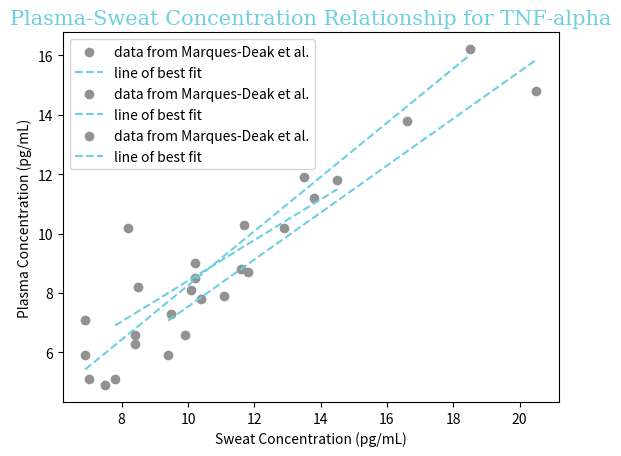

Python code for this plot:
from matplotlib import pyplot
import matplotlib.pyplot as plt
from scipy.optimize import curve_fit
from numpy import array

# determining the relationship between Sweat and Plasma Concentration for
# IL-1beta:


# Data for Sweat Concentration of IL-1b eyeballed from graph (source of
# error) in Marques-Deak, A.; Cizza, G.; Eskandari, F.; Torvik, S.;
# Christie, I.C.; Sternberg, E.M.; Philips, T.M. Measurement of cytokines
# in sweat patches and plasma in healthy women: Validation in a controlled
# study. Journal of Immunological Methods. 2006, 315, 99-109. DOI:
# 10.1016/j.jim.2006.07.011
il1bsweat = array([6.9, 6.9, 7, 7.5, 8.4, 10.2, 11.1, 13.5, 18.5])

# Data for Plasma Concentration of IL-1b from graph in Marques-Deak et al.
il1bplasma = array([7.1, 5.9, 5.1, 4.9, 6.3, 9, 7.9, 11.9, 16.2])


# Source: kennytm, 2010. How to do exponential and logarithmic curve
# fitting in Python? I found only polynomial fitting. stack overflow.
# https://stackoverflow.com/questions/3433486/how-to-do-exponential-and-logarithmic-curve-fitting-in-python-i-found-only-poly
# (accessed September 4, 2021).
# This source is about exponential, but the setup works for linear regression.

# We expect Plasma Concentration to vary linearly with Sweat Concentration
# according to Marques-Deak et al.
params, covariance = curve_fit(
    lambda t, a, b: a + b * t, il1bsweat, il1bplasma)

print(f'a and b: {params}')
print(
    f'Equation predicting IL-1beta Concentration in Plasma from Sweat: {params[0]} + {params[1]}x')

font1={'family':'serif','color':'#6ccfe2'}

# Source on how to specify colors: https://matplotlib.org/stable/tutorials/colors/colors.html#sphx-glr-tutorials-colors-colors-py
# Source for hexidecimal code of color: https://www.color-hex.com/color/6ccfe2

# Plots the data points themsevles for IL-1beta from Marques-Deak et al.
pyplot.scatter(il1bsweat, il1bplasma, label='data from Marques-Deak et al.',color='#929292') # Source on formatting matplotlib: https://towardsdatascience.com/all-your-matplotlib-questions-answered-420dd95cb4ff

# Plots the best fit line
plt.plot(il1bsweat, params[0] + params[1] * il1bsweat, label='line of best fit',color='#6ccfe2',linestyle='--');
plt.legend();
plt.ylabel('Plasma Concentration (pg/mL)', fontsize = 10); #for y label
plt.xlabel('Sweat Concentration (pg/mL)', fontsize = 10); #for x label
plt.title('Plasma-Sweat Concentration Relationship for IL-1beta',fontdict=font1,fontsize=15); #source: https://www.w3schools.com/python/matplotlib_labels.asp

# Source: Munir, 2016. Matplotlib plots aren't shown when running file
# from bash terminal. stack overflow.
# https://stackoverflow.com/questions/36269746/matplotlib-plots-arent-shown-when-running-file-from-bash-terminal
# (accessed September 9, 2021).
plt.show()


# determining the relationship between Sweat and Plasma Concentration for IL-6:


# Data for Sweat Concentration of IL-6 eyeballed from graph (source of
# error) in Marques-Deak, A., et al.
il6sweat = array([7.8, 8.2, 8.4, 8.5, 9.5, 10.4, 11.6, 11.7, 14.5])

# Data for Plasma Concentration of IL-6 from graph in Marques-Deak et al.
il6plasma = array([5.1, 10.2, 6.6, 8.2, 7.3, 7.8, 8.8, 10.3, 11.8])


# Source: kennytm, 2010. How to do exponential and logarithmic curve
# fitting in Python? I found only polynomial fitting. stack overflow.
# https://stackoverflow.com/questions/3433486/how-to-do-exponential-and-logarithmic-curve-fitting-in-python-i-found-only-poly
# (accessed September 4, 2021).
# This source is about exponential, but the setup works for linear regression.

# We expect Plasma Concentration to vary linearly with Sweat Concentration
# according to Marques-Deak et al.
params, covariance = curve_fit(
    lambda t, a, b: a + b * t, il6sweat, il6plasma)

print(f'a and b: {params}')
print(
    f'Equation predicting IL-6 Concentration in Plasma from Sweat: {params[0]} + {params[1]}x')

font1={'family':'serif','color':'#6ccfe2'}

# Source on how to specify colors: https://matplotlib.org/stable/tutorials/colors/colors.html#sphx-glr-tutorials-colors-colors-py
# Source for hexidecimal code of color: https://www.color-hex.com/color/6ccfe2

# Plots the data points themsevles for IL-6 from Marques-Deak et al.
pyplot.scatter(il6sweat, il6plasma, label='data from Marques-Deak et al.',color='#929292') # Source on formatting matplotlib: https://towardsdatascience.com/all-your-matplotlib-questions-answered-420dd95cb4ff

# Plots the best fit line
plt.plot(il6sweat, params[0] + params[1] * il6sweat, label='line of best fit',color='#6ccfe2',linestyle='--');
plt.legend();
plt.ylabel('Plasma Concentration (pg/mL)', fontsize = 10); #for y label
plt.xlabel('Sweat Concentration (pg/mL)', fontsize = 10); #for x label
plt.title('Plasma-Sweat Concentration Relationship for IL-6',fontdict=font1,fontsize=15); #source: https://www.w3schools.com/python/matplotlib_labels.asp

# Source: Munir, 2016. Matplotlib plots aren't shown when running file
# from bash terminal. stack overflow.
# https://stackoverflow.com/questions/36269746/matplotlib-plots-arent-shown-when-running-file-from-bash-terminal
# (accessed September 9, 2021).
plt.show()


# determining the relationship between Sweat and Plasma Concentration for
# TNF-alpha:


# Data for Sweat Concentration of TNF-a eyeballed from graph (source of
# error) in Marques-Deak, A., et al.
tnfasweat = array([9.4, 9.9, 10.1, 10.2, 11.8, 12.9, 13.8, 16.6, 20.5])

# Data for Plasma Concentration of TNF-a from graph in Marques-Deak et al.
tnfaplasma = array([5.9, 6.6, 8.1, 8.5, 8.7, 10.2, 11.2, 13.8, 14.8])


# Source: kennytm, 2010. How to do exponential and logarithmic curve
# fitting in Python? I found only polynomial fitting. stack overflow.
# https://stackoverflow.com/questions/3433486/how-to-do-exponential-and-logarithmic-curve-fitting-in-python-i-found-only-poly
# (accessed September 4, 2021).
# This source is about exponential, but the setup works for linear regression.

# We expect Plasma Concentration to vary linearly with Sweat Concentration
# according to Marques-Deak et al.
params, covariance = curve_fit(
    lambda t, a, b: a + b * t, tnfasweat, tnfaplasma)

print(f'a and b: {params}')
# [6.53676471 2.13970588]
print(
    f'Equation predicting TNF-alpha Concentration in Plasma from Sweat: {params[0]} + {params[1]}x')


font1={'family':'serif','color':'#6ccfe2'}

# Source on how to specify colors: https://matplotlib.org/stable/tutorials/colors/colors.html#sphx-glr-tutorials-colors-colors-py
# Source for hexidecimal code of color: https://www.color-hex.com/color/6ccfe2

# Plots the data points themsevles for TNF-alpha from Marques-Deak et al.
pyplot.scatter(tnfasweat, tnfaplasma, label='data from Marques-Deak et al.',color='#929292') # Source on formatting matplotlib: https://towardsdatascience.com/all-your-matplotlib-questions-answered-420dd95cb4ff

# Plots the line of best fit
plt.plot(tnfasweat, params[0] + params[1] * tnfasweat, label='line of best fit',color='#6ccfe2',linestyle='--');
plt.legend();
plt.ylabel('Plasma Concentration (pg/mL)', fontsize = 10); #for y label
plt.xlabel('Sweat Concentration (pg/mL)', fontsize = 10); #for x label
plt.title('Plasma-Sweat Concentration Relationship for TNF-alpha',fontdict=font1,fontsize=15); #source: https://www.w3schools.com/python/matplotlib_labels.asp

# Source: Munir, 2016. Matplotlib plots aren't shown when running file
# from bash terminal. stack overflow.
# https://stackoverflow.com/questions/36269746/matplotlib-plots-arent-shown-when-running-file-from-bash-terminal
# (accessed September 9, 2021).
plt.show()


print('for CRP and Lactoferrin we have to assume 1:1 ratio from sweat to plasma because there is nothing in the literature, which is reasonable given that Marques-Deak 2006 reports “No significant differences were found between sweat and plasma” for any cytokines, so it might be a similar story for CRP and Lactoferrin.')
